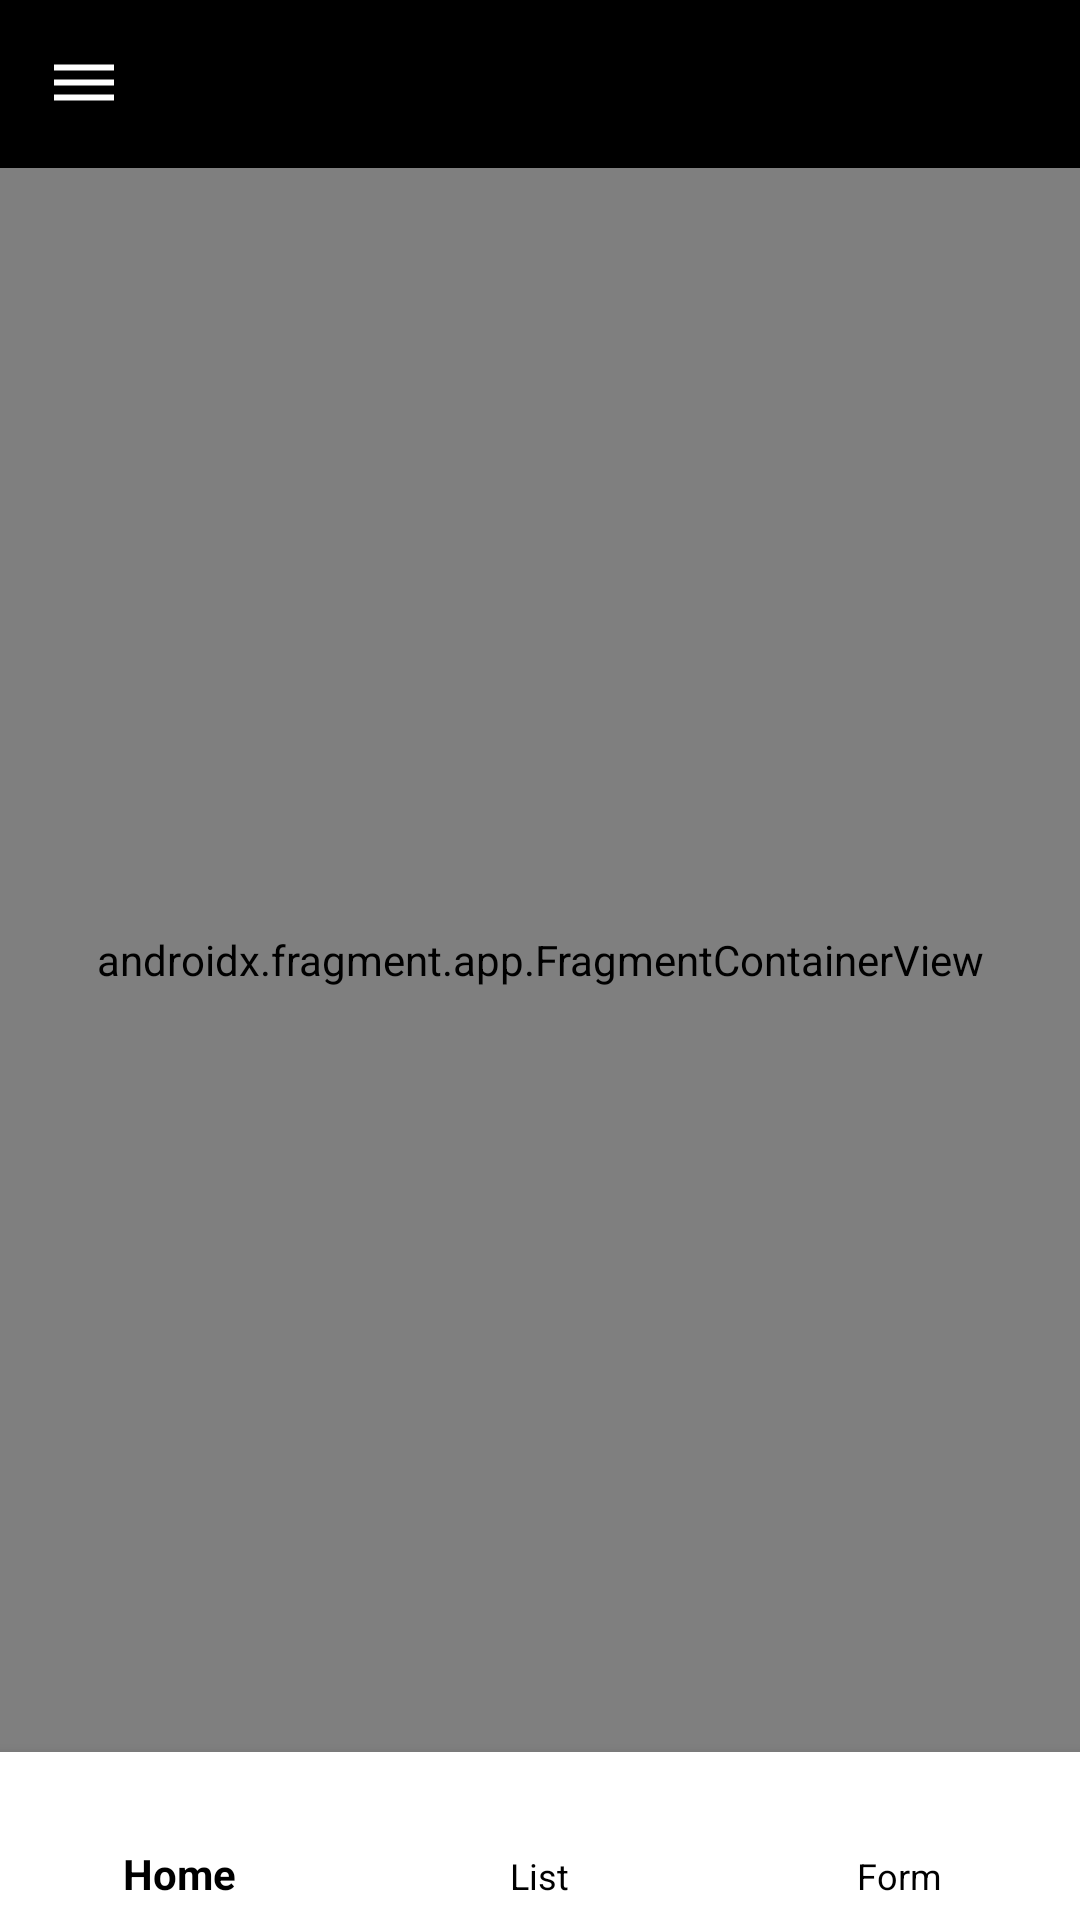

Here is an Android app screen rendered from its layout file. Give the layout XML and the strings, colors and styles it references.
<!-- AndroidManifest.xml: application theme Theme.TestBottomNavigation -->
<!-- res/layout/activity_main.xml -->
<?xml version="1.0" encoding="utf-8"?>
<androidx.drawerlayout.widget.DrawerLayout
    xmlns:android="http://schemas.android.com/apk/res/android"
    xmlns:app="http://schemas.android.com/apk/res-auto"
    xmlns:tools="http://schemas.android.com/tools"
    android:id="@+id/main_drawer"
    tools:openDrawer="start"
    android:layoutDirection="ltr"
    android:fitsSystemWindows="true"
    android:layout_width="match_parent"
    android:layout_height="match_parent"
    tools:context=".MainActivity">

    <androidx.constraintlayout.widget.ConstraintLayout
    android:layout_width="match_parent"
    android:layout_height="match_parent">

    <androidx.appcompat.widget.Toolbar
        android:id="@+id/toolbar"
        android:background="@color/black"
        android:theme="@style/ThemeOverlay.AppCompat.Dark.ActionBar"
        app:navigationIcon="@drawable/ic_drawer"
        app:layout_constraintTop_toTopOf="parent"
        android:layout_width="match_parent"
        android:layout_height="wrap_content"/>
    <androidx.fragment.app.FragmentContainerView
        android:id="@+id/main_nav_host_fragment"
        android:name="androidx.navigation.fragment.NavHostFragment"
        app:defaultNavHost="true"
        app:navGraph="@navigation/main_navigation"
        app:layout_constraintTop_toBottomOf="@+id/toolbar"
        app:layout_constraintBottom_toTopOf="@+id/bottom_nav"
        android:layout_width="match_parent"
        android:layout_height="0dp"/>
    <com.google.android.material.bottomnavigation.BottomNavigationView
        android:id="@+id/bottom_nav"
        app:itemBackground="@color/white"
        app:labelVisibilityMode="labeled"
        app:menu="@menu/bottom_menu"
        app:layout_constraintBottom_toBottomOf="parent"
        android:layout_width="match_parent"
        android:layout_height="wrap_content"/>

    </androidx.constraintlayout.widget.ConstraintLayout>

    <com.google.android.material.navigation.NavigationView
        android:id="@+id/nav_view"
        app:menu="@menu/main_menu"
        android:layout_gravity="start"
        android:fitsSystemWindows="true"
        android:padding="10dp"
        android:layout_width="wrap_content"
        android:layout_height="match_parent" />
</androidx.drawerlayout.widget.DrawerLayout>
<!-- resources referenced by this layout -->
<resources>
  <!-- drawable ic_drawer (drawable) -->
  <vector android:height="24dp"
      android:viewportHeight="24" android:viewportWidth="24"
      android:width="24dp" xmlns:android="http://schemas.android.com/apk/res/android">
      <path android:fillColor="@android:color/white" android:pathData="M2,15.5v2h20v-2L2,15.5zM2,10.5v2h20v-2L2,10.5zM2,5.5v2h20v-2L2,5.5z"/>
  </vector>
  <style name="Theme.TestBottomNavigation" parent="Theme.AppCompat.Light.NoActionBar">
          
          <item name="colorPrimary">@color/purple_500</item>
          <item name="colorPrimaryVariant">@color/purple_700</item>
          <item name="colorOnPrimary">@color/white</item>
          
          <item name="colorSecondary">@color/teal_200</item>
          <item name="colorSecondaryVariant">@color/teal_700</item>
          <item name="colorOnSecondary">@color/black</item>
          
          <item name="android:statusBarColor" tools:targetApi="l">?attr/colorPrimaryVariant</item>
          
          <item name="android:windowBackground">@color/white</item>
          <item name="android:textColor">@color/black</item>
      </style>
  <!-- not gathered from this repository: default colours our renderer supplied (Android Studio template values) -->
  <color name="purple_500">#FF6200EE</color>
  <color name="purple_700">#FF3700B3</color>
  <color name="teal_200">#FF03DAC5</color>
  <color name="teal_700">#FF018786</color>
  <color name="black">#FF000000</color>
  <color name="white">#FFFFFFFF</color>
</resources>
